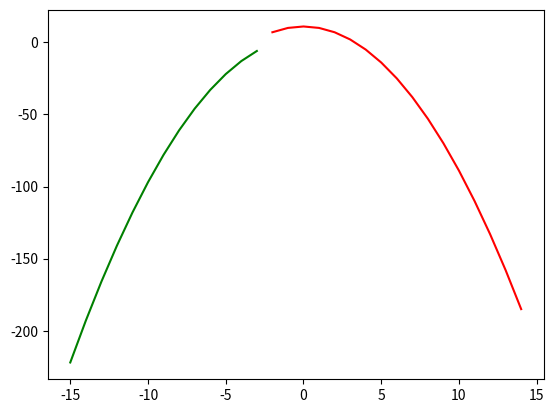
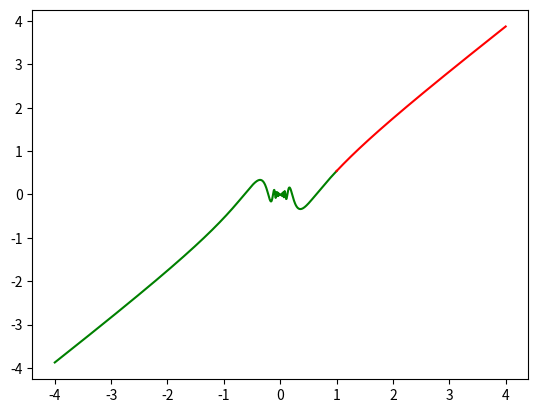
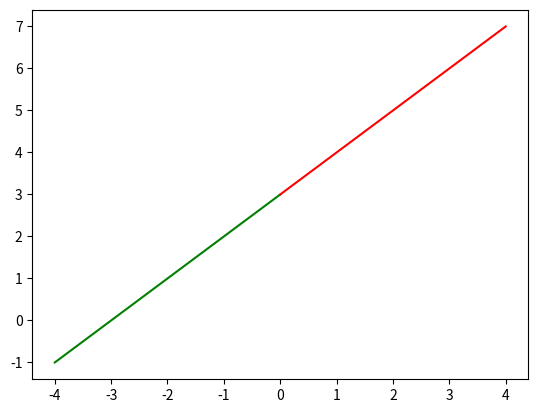

The matplotlib source for these figures, in order:
#%%
#ques1
from sympy import *
x=symbols('x')
a=2
lhl=limit(x+6,x,2,dir="-")
print("LHL of the given function is",lhl)
rhl=limit(x**2,x,2,dir="+")
print("RHL of the given function is",rhl)
if lhl==rhl:
    print("Limit exists at point",a)
else:
    print("Limit does not exists at point",a)


#%%
#ques2
from sympy import *
x=symbols('x')
a=3
lhl=limit(2*x+5,x,3,dir="-")
print("LHL of the given function is",lhl)
rhl=limit(3*x+2,x,3,dir="+")
print("RHL of the given function is",rhl)
if lhl==rhl:
    print("Limit exists at point",a)
else:
    print("Limit does not exists at point",a)


#%%
#ques3
from sympy import *
x=symbols('x')
a=-2
fa=limit(0,x,-2)
print("f(a)=",fa)
lhl=limit(3-x**2,x,-2,dir="-")
print("LHL of the given function is",lhl)
rhl=limit(11-x**2,x,-2,dir="+")
print("RHL of the given function is",rhl)
if lhl==rhl==fa:
    print("Given function is continuous at",a)
else:
    print("Given function is not continuous",a)
#for graph
import matplotlib.pyplot as plt
import numpy as np
x1=np.arange(-15,-2,1)
x2=np.arange(-2,15,1)
y1=3-x1**2
y2=11-x2**2
plt.plot(x1,y1,color='green')
plt.plot(x2,y2,color='red')
plt.show()


#%%
#ques4
from sympy import *
x=symbols('x')
a=0
fa=limit(0,x,0)
print("f(a)=",fa)
lhl=limit(x*cos(1/x),x,0,dir="-")
print("LHL of the given function is",lhl)
rhl=limit(x*cos(1/x),x,0,dir="+")
print("RHL of the given function is",rhl)
if lhl==rhl==fa:
    print("Given function is continuous at",a)
else:
    print("Given function is not continuous",a)
#for graph
import matplotlib.pyplot as plt
import numpy as np
x1=np.linspace(-4,1,1000)
x2=np.linspace(1,4,1000)
y1=x1*np.cos(1/x1)
y2=x2*np.cos(1/x2)
plt.plot(x1,y1,color='green')
plt.plot(x2,y2,color='red')
plt.show()


#%%
#ques5
from sympy import *
x=symbols('x')
a=3
fa=limit(6,x,3)
print("f(a)=",fa)
lhl=limit((x**2-9)/(x-3),x,3,dir="-")
print("LHL of the given function is",lhl)
rhl=limit((x**2-9)/(x-3),x,3,dir="+")
print("RHL of the given function is",rhl)
if lhl==rhl==fa:
    print("Given function is continuous at",a)
else:
    print("Given function is not continuous",a)
#for graph
import matplotlib.pyplot as plt
import numpy as np
x1=np.linspace(-4,0,1000)
x2=np.linspace(0,4,1000)
y1=(x1**2-9)/(x1-3)
y2=(x2**2-9)/(x2-3)
plt.plot(x1,y1,color='green')
plt.plot(x2,y2,color='red')
plt.show()
    
